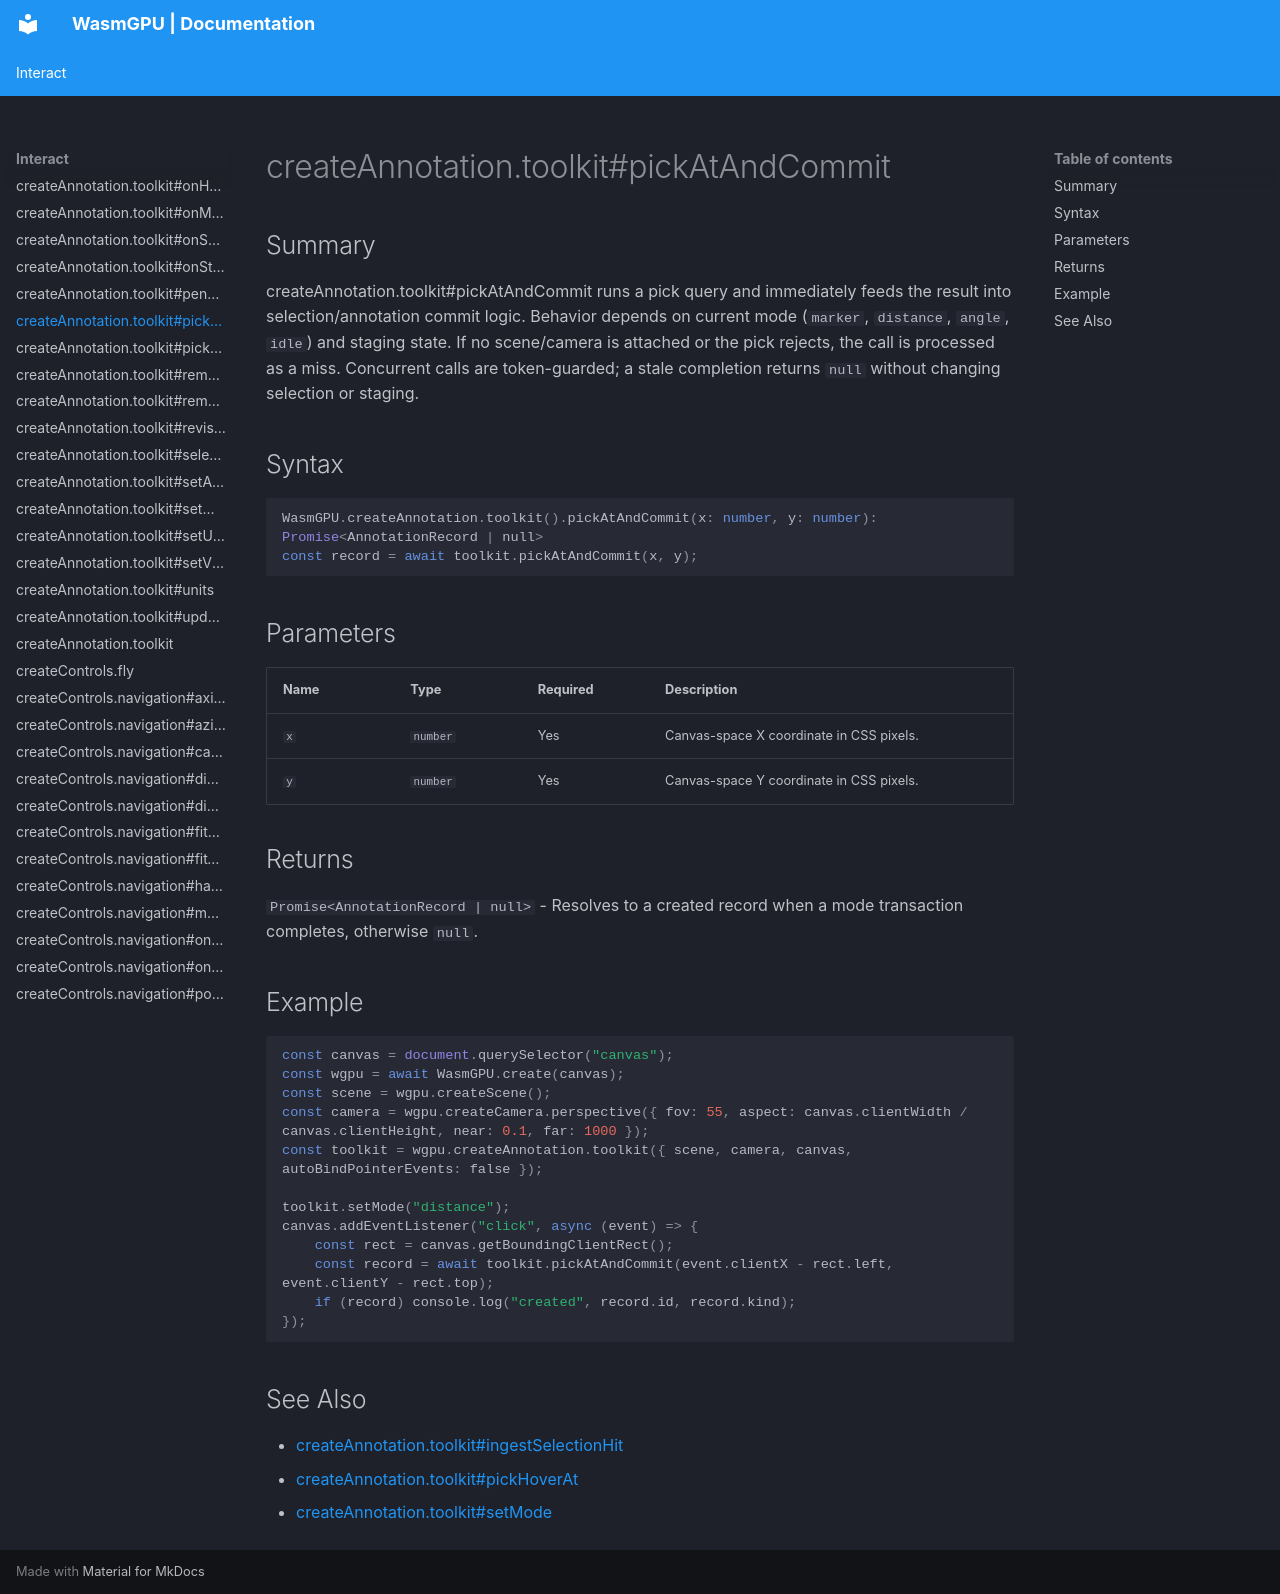

repository: Zushah/WasmGPU · page: interact/createannotation-toolkit-pickatandcommit/index.html · generator: mkdocs

# createAnnotation.toolkit#pickAtAndCommit

## Summary
createAnnotation.toolkit#pickAtAndCommit runs a pick query and immediately feeds the result into selection/annotation commit logic.
Behavior depends on current mode (`marker`, `distance`, `angle`, `idle`) and staging state.
If no scene/camera is attached or the pick rejects, the call is processed as a miss. Concurrent calls are token-guarded; a stale completion returns `null` without changing selection or staging.

## Syntax
```ts
WasmGPU.createAnnotation.toolkit().pickAtAndCommit(x: number, y: number): Promise<AnnotationRecord | null>
const record = await toolkit.pickAtAndCommit(x, y);
```

## Parameters
| Name | Type | Required | Description |
| --- | --- | --- | --- |
| `x` | `number` | Yes | Canvas-space X coordinate in CSS pixels. |
| `y` | `number` | Yes | Canvas-space Y coordinate in CSS pixels. |

## Returns
`Promise<AnnotationRecord | null>` - Resolves to a created record when a mode transaction completes, otherwise `null`.

## Example
```js
const canvas = document.querySelector("canvas");
const wgpu = await WasmGPU.create(canvas);
const scene = wgpu.createScene();
const camera = wgpu.createCamera.perspective({ fov: 55, aspect: canvas.clientWidth / canvas.clientHeight, near: 0.1, far: 1000 });
const toolkit = wgpu.createAnnotation.toolkit({ scene, camera, canvas, autoBindPointerEvents: false });

toolkit.setMode("distance");
canvas.addEventListener("click", async (event) => {
    const rect = canvas.getBoundingClientRect();
    const record = await toolkit.pickAtAndCommit(event.clientX - rect.left, event.clientY - rect.top);
    if (record) console.log("created", record.id, record.kind);
});
```

## See Also
- [createAnnotation.toolkit#ingestSelectionHit](./createannotation-toolkit-ingestselectionhit.md)
- [createAnnotation.toolkit#pickHoverAt](./createannotation-toolkit-pickhoverat.md)
- [createAnnotation.toolkit#setMode](./createannotation-toolkit-setmode.md)
